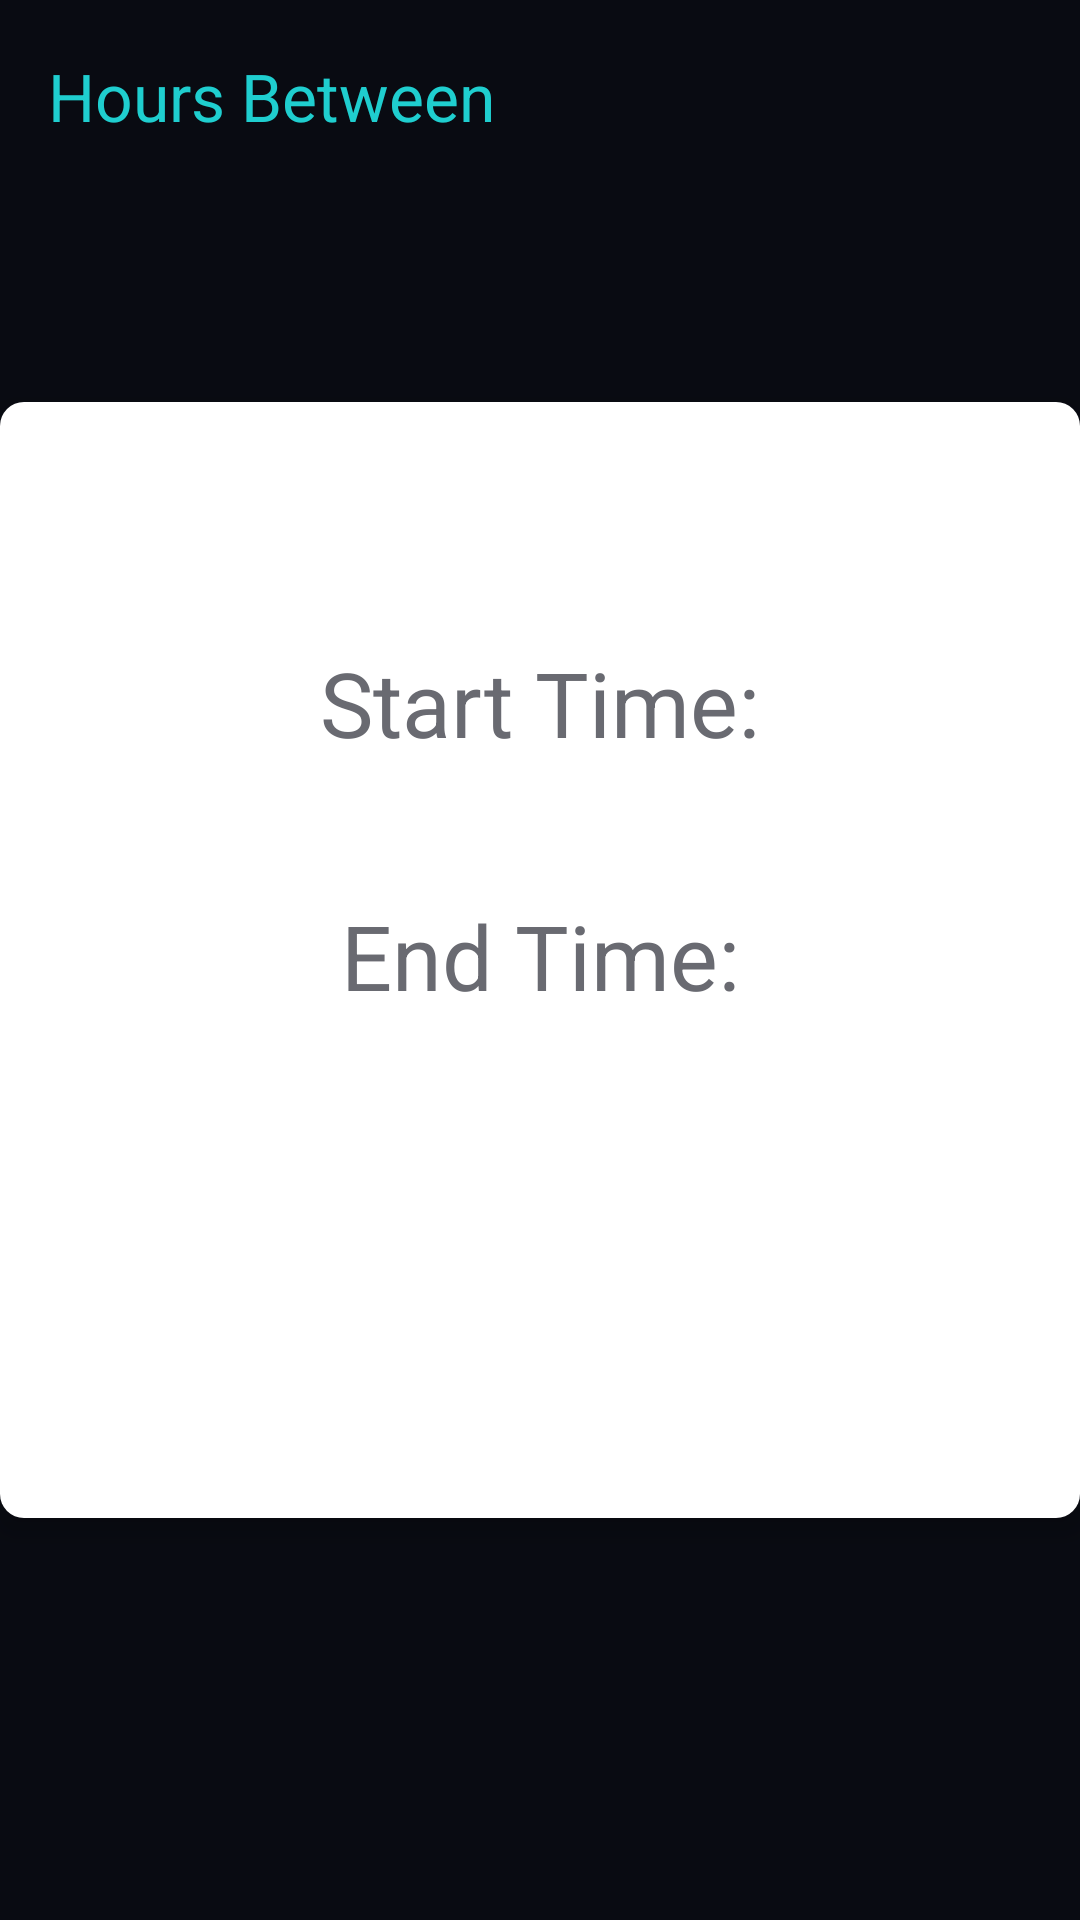

Android layout source for this screen:
<!-- AndroidManifest.xml: application theme Theme.TimeCalculationApplication -->
<!-- res/layout/fragment_hours.xml -->
<?xml version="1.0" encoding="utf-8"?>
<androidx.constraintlayout.widget.ConstraintLayout xmlns:android="http://schemas.android.com/apk/res/android"
    xmlns:app="http://schemas.android.com/apk/res-auto"
    xmlns:tools="http://schemas.android.com/tools"
    android:layout_width="match_parent"
    android:layout_height="match_parent"
    android:background="@color/colorSurface"
    android:elevation="2dp"
    tools:context=".HoursFragment">

    <com.google.android.material.appbar.MaterialToolbar
        android:id="@+id/materialToolbar"
        android:layout_width="match_parent"
        android:layout_height="wrap_content"
        android:background="@color/colorSurface"
        android:elevation="1dp"
        android:minHeight="?attr/actionBarSize"
        android:theme="?attr/actionBarTheme"
        app:layout_constraintEnd_toEndOf="parent"
        app:layout_constraintStart_toStartOf="parent"

        app:layout_constraintTop_toTopOf="parent"
        app:title="Hours Between"
        app:titleTextColor="@color/PrimeColour" />

    <TextView
        android:visibility="invisible"
        android:id="@+id/Title"
        android:layout_width="wrap_content"
        android:layout_height="wrap_content"
        android:layout_marginStart="36dp"
        android:layout_marginTop="32dp"
        android:fontFamily="sans-serif-black"
        android:text="Hours Between"
        android:textAlignment="textStart"
        android:textAllCaps="false"
        android:textColor="@color/PrimeColour"
        android:textSize="34sp"
        android:textStyle="bold"
        app:layout_constraintStart_toStartOf="parent"
        app:layout_constraintTop_toTopOf="parent" />

    <LinearLayout
        android:layout_width="wrap_content"
        android:layout_height="wrap_content"
        android:background="@drawable/rounded_corners"
        android:backgroundTint="@color/colorSurface"
        android:elevation="5dp"
        android:orientation="vertical"
        app:layout_constraintBottom_toBottomOf="parent"
        app:layout_constraintEnd_toEndOf="parent"
        app:layout_constraintStart_toStartOf="parent"
        app:layout_constraintTop_toTopOf="parent">

        <TextView
            android:id="@+id/textViewStartTime"
            android:layout_width="wrap_content"
            android:layout_height="wrap_content"
            android:layout_marginLeft="5dp"
            android:layout_marginTop="80dp"
            android:layout_marginRight="5dp"
            android:ems="10"
            android:hint="Start Time:"

            android:textAlignment="center"
            android:textColor="@color/WhiteText"
            android:textColorHint="@color/GrayText"
            android:textSize="30sp" />

        <TextView
            android:id="@+id/textViewEndTime"
            android:layout_width="wrap_content"
            android:layout_height="wrap_content"
            android:layout_marginLeft="5dp"
            android:layout_marginTop="44dp"
            android:layout_marginRight="5dp"
            android:ems="10"
            android:hint="End Time:"

            android:textAlignment="center"
            android:textColor="@color/WhiteText"
            android:textColorHint="@color/GrayText"
            android:textSize="30sp" />

        <TextView
            android:id="@+id/textViewResult"
            android:layout_width="wrap_content"
            android:layout_height="wrap_content"
            android:layout_gravity="center_horizontal"
            android:layout_marginTop="130dp"
            android:textColor="@color/WhiteText"
            android:textSize="28sp" />
    </LinearLayout>

</androidx.constraintlayout.widget.ConstraintLayout>
<!-- resources referenced by this layout -->
<resources>
  <color name="GrayText">#696a71</color>
  <color name="PrimeColour">#1fcecf</color>
  <color name="WhiteText">#f9f9f8</color>
  <!-- drawable rounded_corners (drawable) -->
  <shape xmlns:android="http://schemas.android.com/apk/res/android">
      <corners android:radius="8dp" /> 
      <solid android:color="#FFFFFF" /> 
  </shape>
  <style name="Theme.TimeCalculationApplication" parent="Base.Theme.TimeCalculationApplication" />
  <style name="Base.Theme.TimeCalculationApplication" parent="Theme.Material3.DayNight.NoActionBar">
          
          
          <item name="android:colorBackground">@color/backLayer</item>
          <item name="colorPrimary">@color/PrimeColour</item>
  
  
          <item name="colorSurface">@color/BackLayerWhiteText</item>
  
          <item name="colorOnPrimary">@color/WhiteText</item>
          <item name="colorOnBackground">@color/WhiteText</item>
          <item name="colorOnSurface">@color/WhiteText</item>
  
          <item name="colorPrimaryVariant">@color/backLayer</item>
          <item name="colorPrimaryDark">@color/backLayer</item>
          <item name="android:statusBarColor">@android:color/transparent</item>
  
      </style>
  <color name="backLayer">#090b12</color>
  <color name="BackLayerWhiteText">#1a1f26</color>
</resources>
